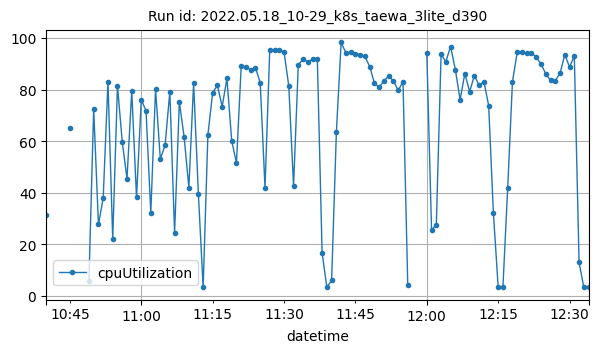

The data file committed next to this chart (first rows):
datetime, cpuUtilization
2022-05-18T10:40:00Z, 31.47
2022-05-18T10:45:00Z, 65.08
2022-05-18T10:49:00Z, 5.842
2022-05-18T10:50:00Z, 72.53
2022-05-18T10:51:00Z, 27.76
2022-05-18T10:52:00Z, 38.01
2022-05-18T10:53:00Z, 83.09
2022-05-18T10:54:00Z, 22.07
2022-05-18T10:55:00Z, 81.48
2022-05-18T10:56:00Z, 59.78
2022-05-18T10:57:00Z, 45.53
2022-05-18T10:58:00Z, 79.49
2022-05-18T10:59:00Z, 38.19
2022-05-18T11:00:00Z, 76.11
2022-05-18T11:01:00Z, 71.79
2022-05-18T11:02:00Z, 32.3
2022-05-18T11:03:00Z, 80.24
2022-05-18T11:04:00Z, 53.13
2022-05-18T11:05:00Z, 58.36
2022-05-18T11:06:00Z, 79.18
2022-05-18T11:07:00Z, 24.45
2022-05-18T11:08:00Z, 75.21
2022-05-18T11:09:00Z, 61.73
2022-05-18T11:10:00Z, 41.97
2022-05-18T11:11:00Z, 82.47
2022-05-18T11:12:00Z, 39.6
2022-05-18T11:13:00Z, 3.368
2022-05-18T11:14:00Z, 62.5
2022-05-18T11:15:00Z, 78.77
2022-05-18T11:16:00Z, 81.65
2022-05-18T11:17:00Z, 73.39
2022-05-18T11:18:00Z, 84.33
2022-05-18T11:19:00Z, 60.24
2022-05-18T11:20:00Z, 51.57
2022-05-18T11:21:00Z, 89.05
2022-05-18T11:22:00Z, 88.77
2022-05-18T11:23:00Z, 87.61
2022-05-18T11:24:00Z, 88.53
2022-05-18T11:25:00Z, 82.65
2022-05-18T11:26:00Z, 41.97
2022-05-18T11:27:00Z, 95.45
2022-05-18T11:28:00Z, 95.2
2022-05-18T11:29:00Z, 95.38
2022-05-18T11:30:00Z, 94.62
2022-05-18T11:31:00Z, 81.35
2022-05-18T11:32:00Z, 42.7
2022-05-18T11:33:00Z, 89.65
2022-05-18T11:34:00Z, 91.72
2022-05-18T11:35:00Z, 90.83
2022-05-18T11:36:00Z, 91.73
2022-05-18T11:37:00Z, 91.78
2022-05-18T11:38:00Z, 16.69
2022-05-18T11:39:00Z, 3.433
2022-05-18T11:40:00Z, 6.024
2022-05-18T11:41:00Z, 63.54
2022-05-18T11:42:00Z, 98.27
2022-05-18T11:43:00Z, 94.2
2022-05-18T11:44:00Z, 94.57
2022-05-18T11:45:00Z, 93.8
2022-05-18T11:46:00Z, 93.59
... 45 more rows
